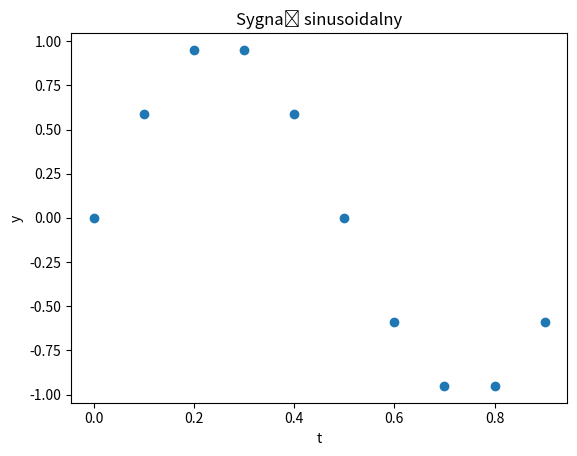

The script that saved this image:
import numpy as np
import matplotlib.pyplot as plt
"""
Zad. 1 Przygotuj w Pythonie kod, który wygeneruje sygnał sinusoidalny o możliwej do zmiany
częstotliwości f oraz częstotliwości próbkowania fs. Przygotuj wykres z sygnałem i próbkami
pobranymi z zadaną częstotliwością próbkowania fs.
"""

def sinusoid(f, fs, T):
    t = np.linspace(0, T, fs, endpoint=False)
    y = np.sin(2*np.pi*f*t)
    return t, y


t,y = sinusoid(1, 10, 1)
plt.plot(t,y,'o')
plt.title('Sygnał sinusoidalny')
plt.xlabel('t')
plt.ylabel('y')
plt.show()

